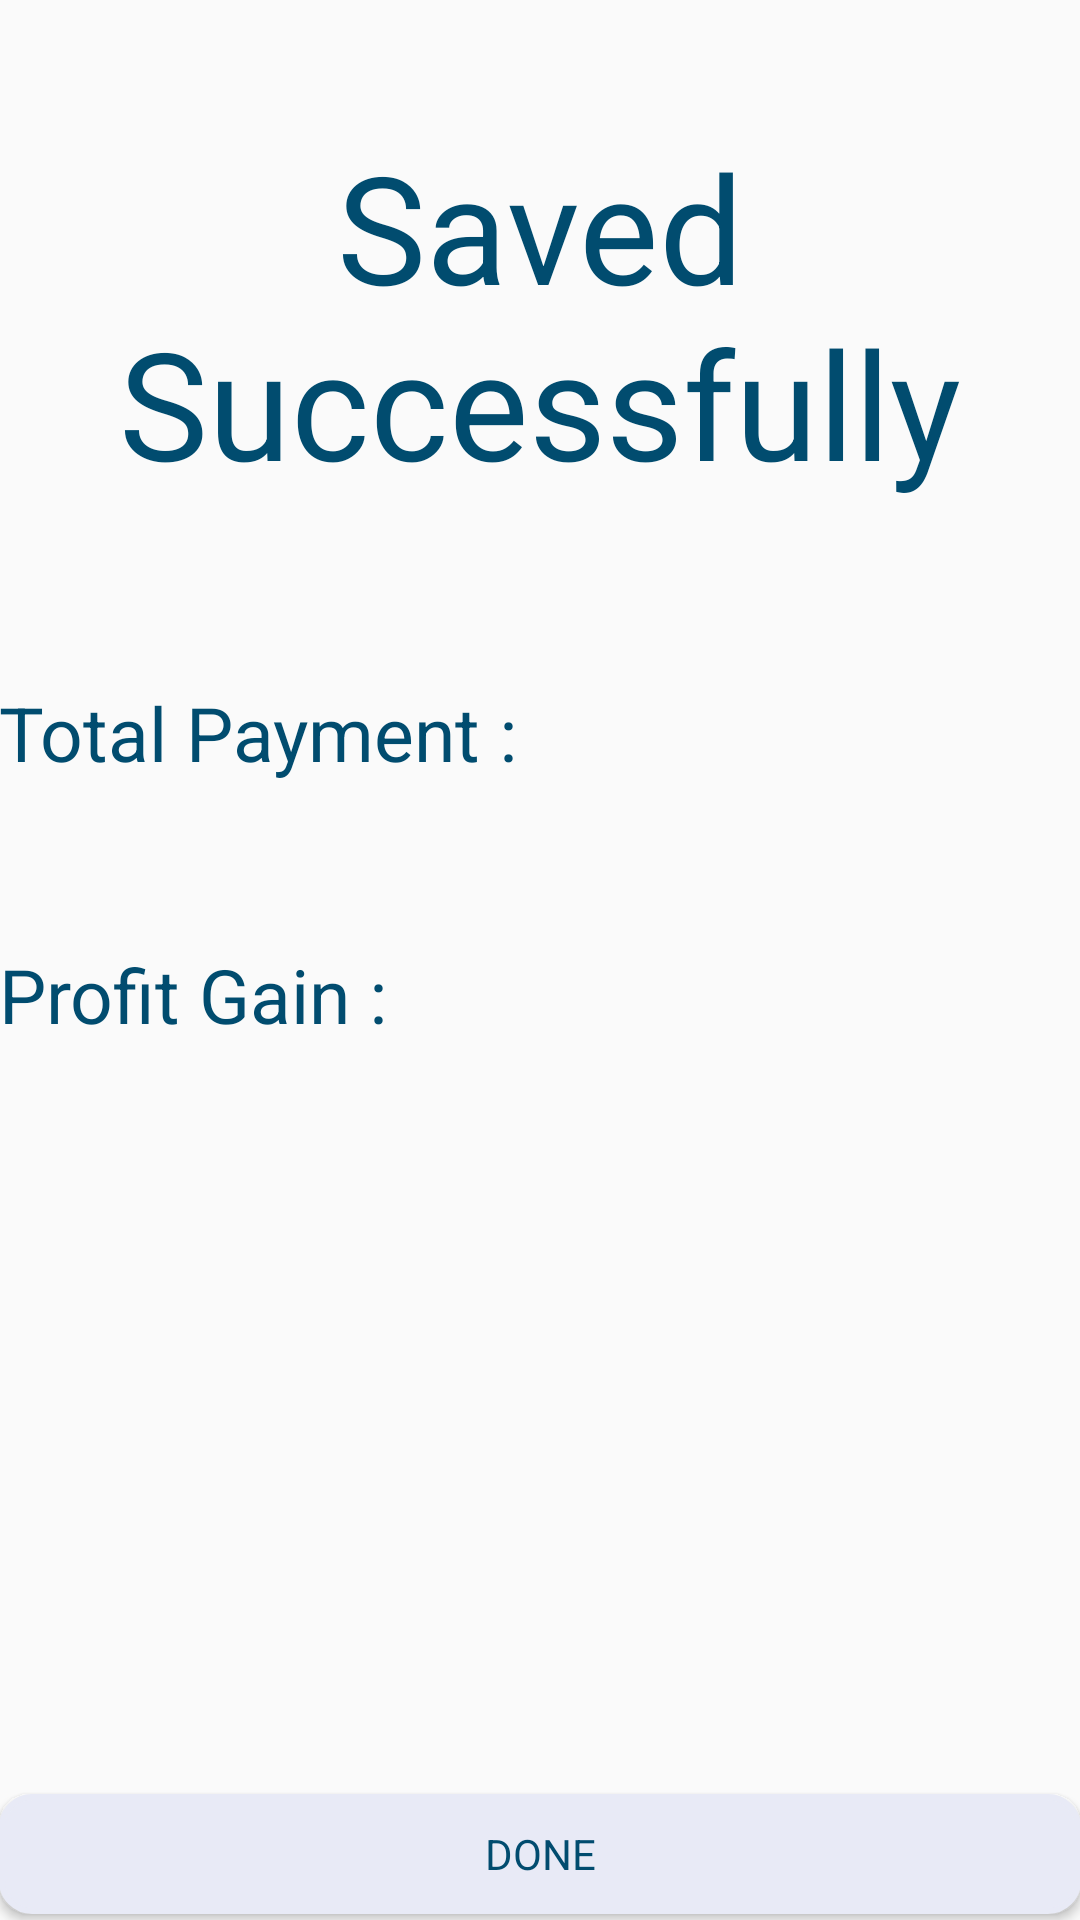

Produce the Android XML layout that renders to this screen, including the resource entries it uses.
<!-- AndroidManifest.xml: application theme AppTheme -->
<!-- res/layout/activity_status.xml -->
<?xml version="1.0" encoding="utf-8"?>
<RelativeLayout
    xmlns:android="http://schemas.android.com/apk/res/android"
    xmlns:tools="http://schemas.android.com/tools"
    android:layout_width="match_parent"
    android:layout_height="match_parent"
    android:paddingBottom="@dimen/activity_vertical_margin"
    android:paddingLeft="@dimen/activity_horizontal_margin"
    android:paddingRight="@dimen/activity_horizontal_margin"
    android:paddingTop="@dimen/activity_vertical_margin"
    tools:context="com.example.hp.what2fix.StatusActivity">

    <TextView
        android:layout_width="match_parent"
        android:layout_height="wrap_content"
        android:text="Saved Successfully"
        android:id="@+id/textView13"
        android:textSize="50sp"
        android:textAlignment="center"
        android:textColor="#014c6f"
        android:layout_marginTop="42dp" />

    <TextView
        android:layout_width="match_parent"
        android:layout_height="wrap_content"
        android:text="Total Payment :"
        android:id="@+id/textView14"
        android:textColor="#014c6f"
        android:textSize="25sp"
        android:layout_below="@+id/textView13"
        android:layout_marginTop="60dp"/>

    <TextView
        android:layout_width="match_parent"
        android:layout_height="wrap_content"
        android:text=""
        android:id="@+id/textView33"
        android:textColor="#014c6f"
        android:textSize="25sp"
        android:layout_below="@+id/textView14"
        android:padding="5dp"/>

    <TextView
        android:layout_width="match_parent"
        android:layout_height="wrap_content"
        android:text="Profit Gain :"
        android:id="@+id/textView15"
        android:textColor="#014c6f"
        android:textSize="25sp"
        android:layout_below="@+id/textView33"
        android:layout_marginTop="10dp" />

    <TextView
        android:layout_width="match_parent"
        android:layout_height="wrap_content"
        android:text=""
        android:id="@+id/textView34"
        android:textColor="#014c6f"
        android:textSize="25sp"
        android:layout_below="@+id/textView15"
        android:padding="5dp"/>

    <Button
        android:layout_width="match_parent"
        android:layout_height="40dp"
        android:id="@+id/button5"
        android:text="Done"
        android:textColor="#014c6f"
        android:background="@drawable/button_bg"
        style="@style/Base.TextAppearance.AppCompat.Body1"
        android:layout_alignParentBottom="true"
        android:layout_alignParentLeft="true"
        android:layout_alignParentStart="true"
        android:layout_marginBottom="2dp"/>

</RelativeLayout>
<!-- resources referenced by this layout -->
<resources>
  <!-- drawable button_bg (drawable) -->
  <?xml version="1.0" encoding="utf-8"?>
  <shape xmlns:android="http://schemas.android.com/apk/res/android">
      <stroke
          android:width="2dp"
          android:color="#e8eaf6"/>
      <corners
          android:radius="10dp"/>
  
      <padding
          android:left="2dp"
          android:top="2dp"
          android:right="2dp"
          android:bottom="2dp"/>
  
      <solid
          android:color="#e8eaf6"/>
  
  </shape>
  <style name="AppTheme" parent="Theme.AppCompat.Light.DarkActionBar">
          
          <item name="colorPrimary">#2f4f4f</item>
          <item name="colorPrimaryDark">#2f4f4f</item>
          <item name="colorAccent">@color/colorAccent</item>
          <item name="android:colorForeground">@color/foreground_material_light</item>
      </style>
  <color name="colorAccent">#0084c1</color>#FF4081
</resources>
